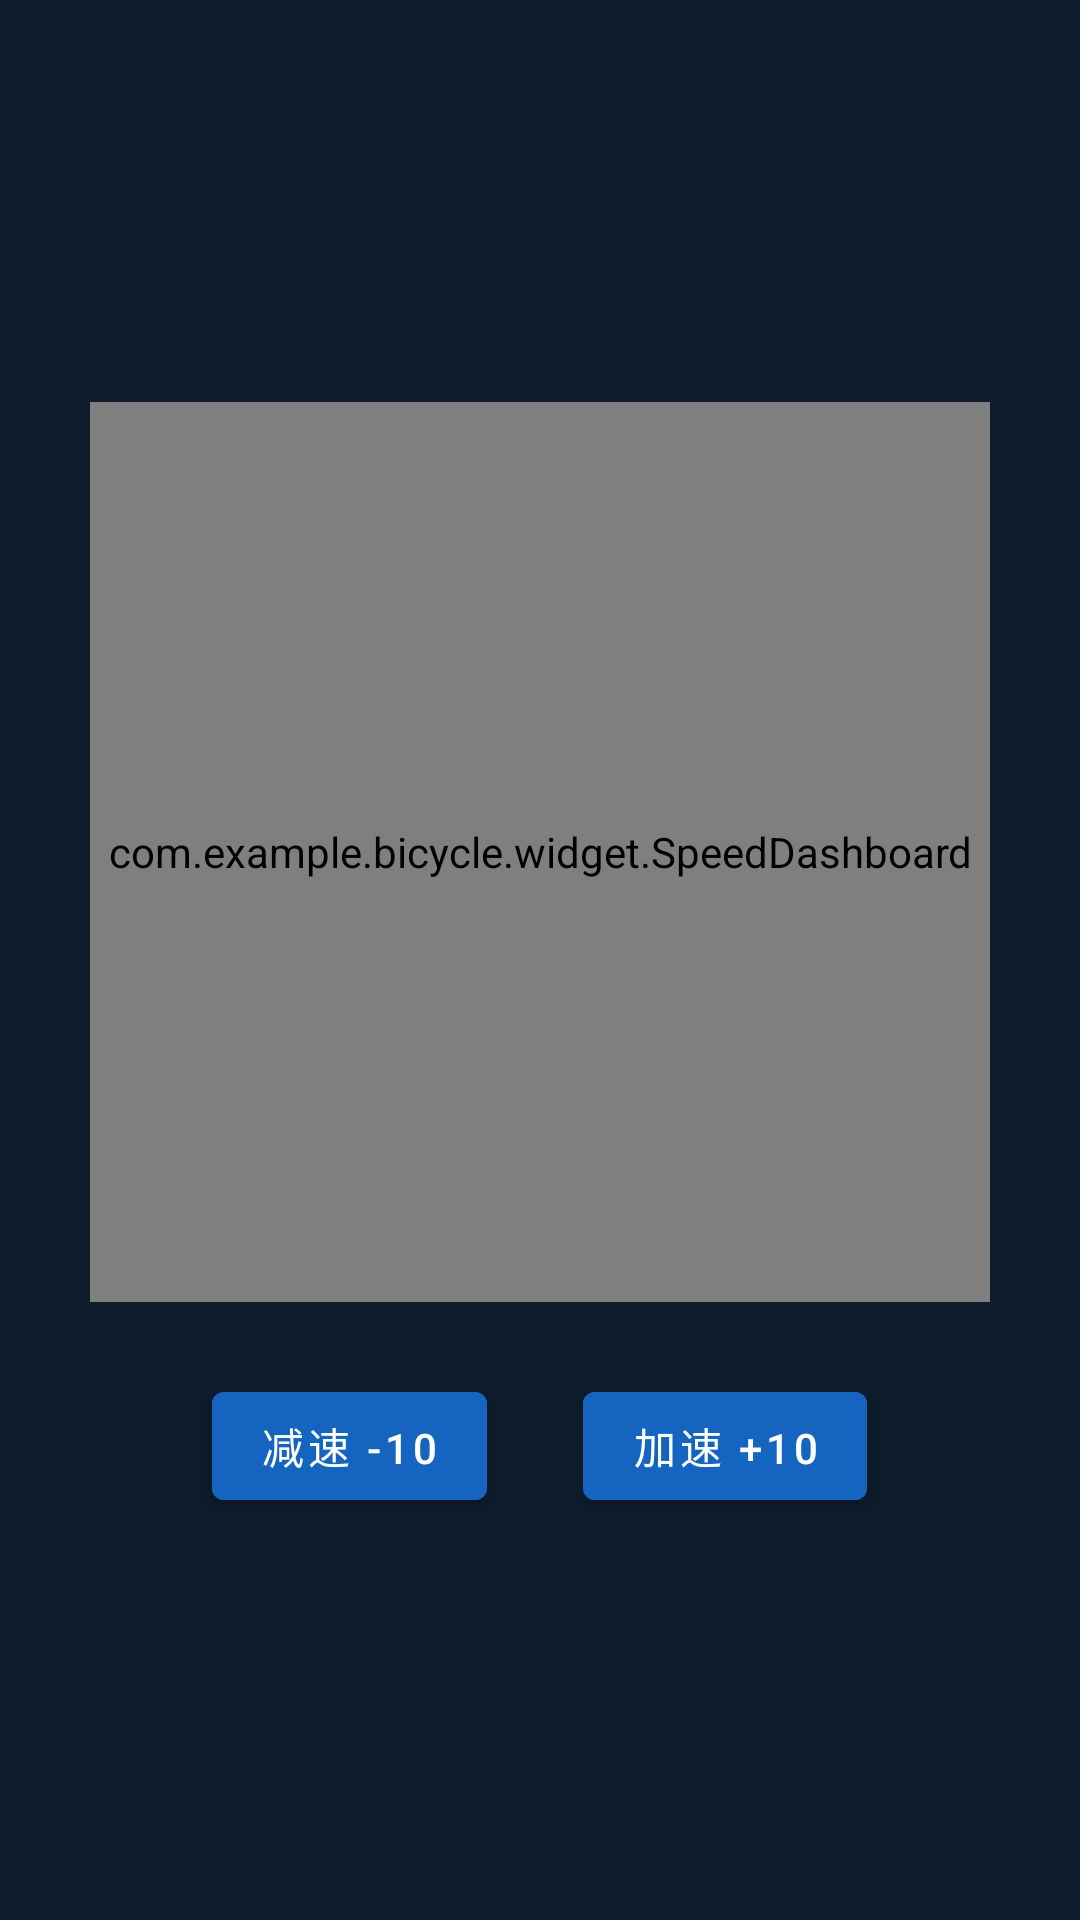

Write the Android layout XML for this screen, with the resource values it uses.
<!-- AndroidManifest.xml: application theme Theme.Bicycle -->
<!-- res/layout/fragment_dashboard.xml -->
<?xml version="1.0" encoding="utf-8"?>
<layout xmlns:android="http://schemas.android.com/apk/res/android"
    xmlns:app="http://schemas.android.com/apk/res-auto"
    xmlns:tools="http://schemas.android.com/tools">

    <data>

    </data>

    <LinearLayout
        android:layout_width="match_parent"
        android:layout_height="match_parent"
        android:background="@color/dashboard_bg"
        android:gravity="center"
        android:orientation="vertical"
        tools:context=".fragment.DashboardFragment">

        
        <com.example.bicycle.widget.SpeedDashboard
            android:id="@+id/speed_dashboard"
            android:layout_width="300dp"
            android:layout_height="300dp"
            app:maxSpeed="220"
            app:currentSpeed="0"
            app:startAngle="135"
            app:sweepAngle="270" />

        
        <LinearLayout
            android:layout_width="match_parent"
            android:layout_height="wrap_content"
            android:layout_marginTop="24dp"
            android:gravity="center"
            android:orientation="horizontal">

            <Button
                android:id="@+id/btn_speed_down"
                android:layout_width="wrap_content"
                android:layout_height="wrap_content"
                android:layout_marginEnd="16dp"
                android:text="减速 -10"
                android:textColor="@color/white"
                android:backgroundTint="@color/dashboard_btn" />

            <Button
                android:id="@+id/btn_speed_up"
                android:layout_width="wrap_content"
                android:layout_height="wrap_content"
                android:layout_marginStart="16dp"
                android:text="加速 +10"
                android:textColor="@color/white"
                android:backgroundTint="@color/dashboard_btn" />

        </LinearLayout>

    </LinearLayout>

</layout>
<!-- resources referenced by this layout -->
<resources>
  <color name="dashboard_bg">#FF0D1B2A</color>
  <color name="dashboard_btn">#FF1565C0</color>
  <color name="white">#FFFFFFFF</color>
  <style name="Theme.Bicycle" parent="Theme.MaterialComponents.DayNight.DarkActionBar">
          
          <item name="colorPrimary">@color/purple_500</item>
          <item name="colorPrimaryVariant">@color/purple_700</item>
          <item name="colorOnPrimary">@color/white</item>
          
          <item name="colorSecondary">@color/teal_200</item>
          <item name="colorSecondaryVariant">@color/teal_700</item>
          <item name="colorOnSecondary">@color/black</item>
          
          <item name="android:statusBarColor">?attr/colorPrimaryVariant</item>
          
      </style>
  <color name="purple_500">#FF6200EE</color>
  <color name="purple_700">#FF3700B3</color>
  <color name="teal_200">#FF03DAC5</color>
  <color name="teal_700">#FF018786</color>
  <color name="black">#FF000000</color>
</resources>
